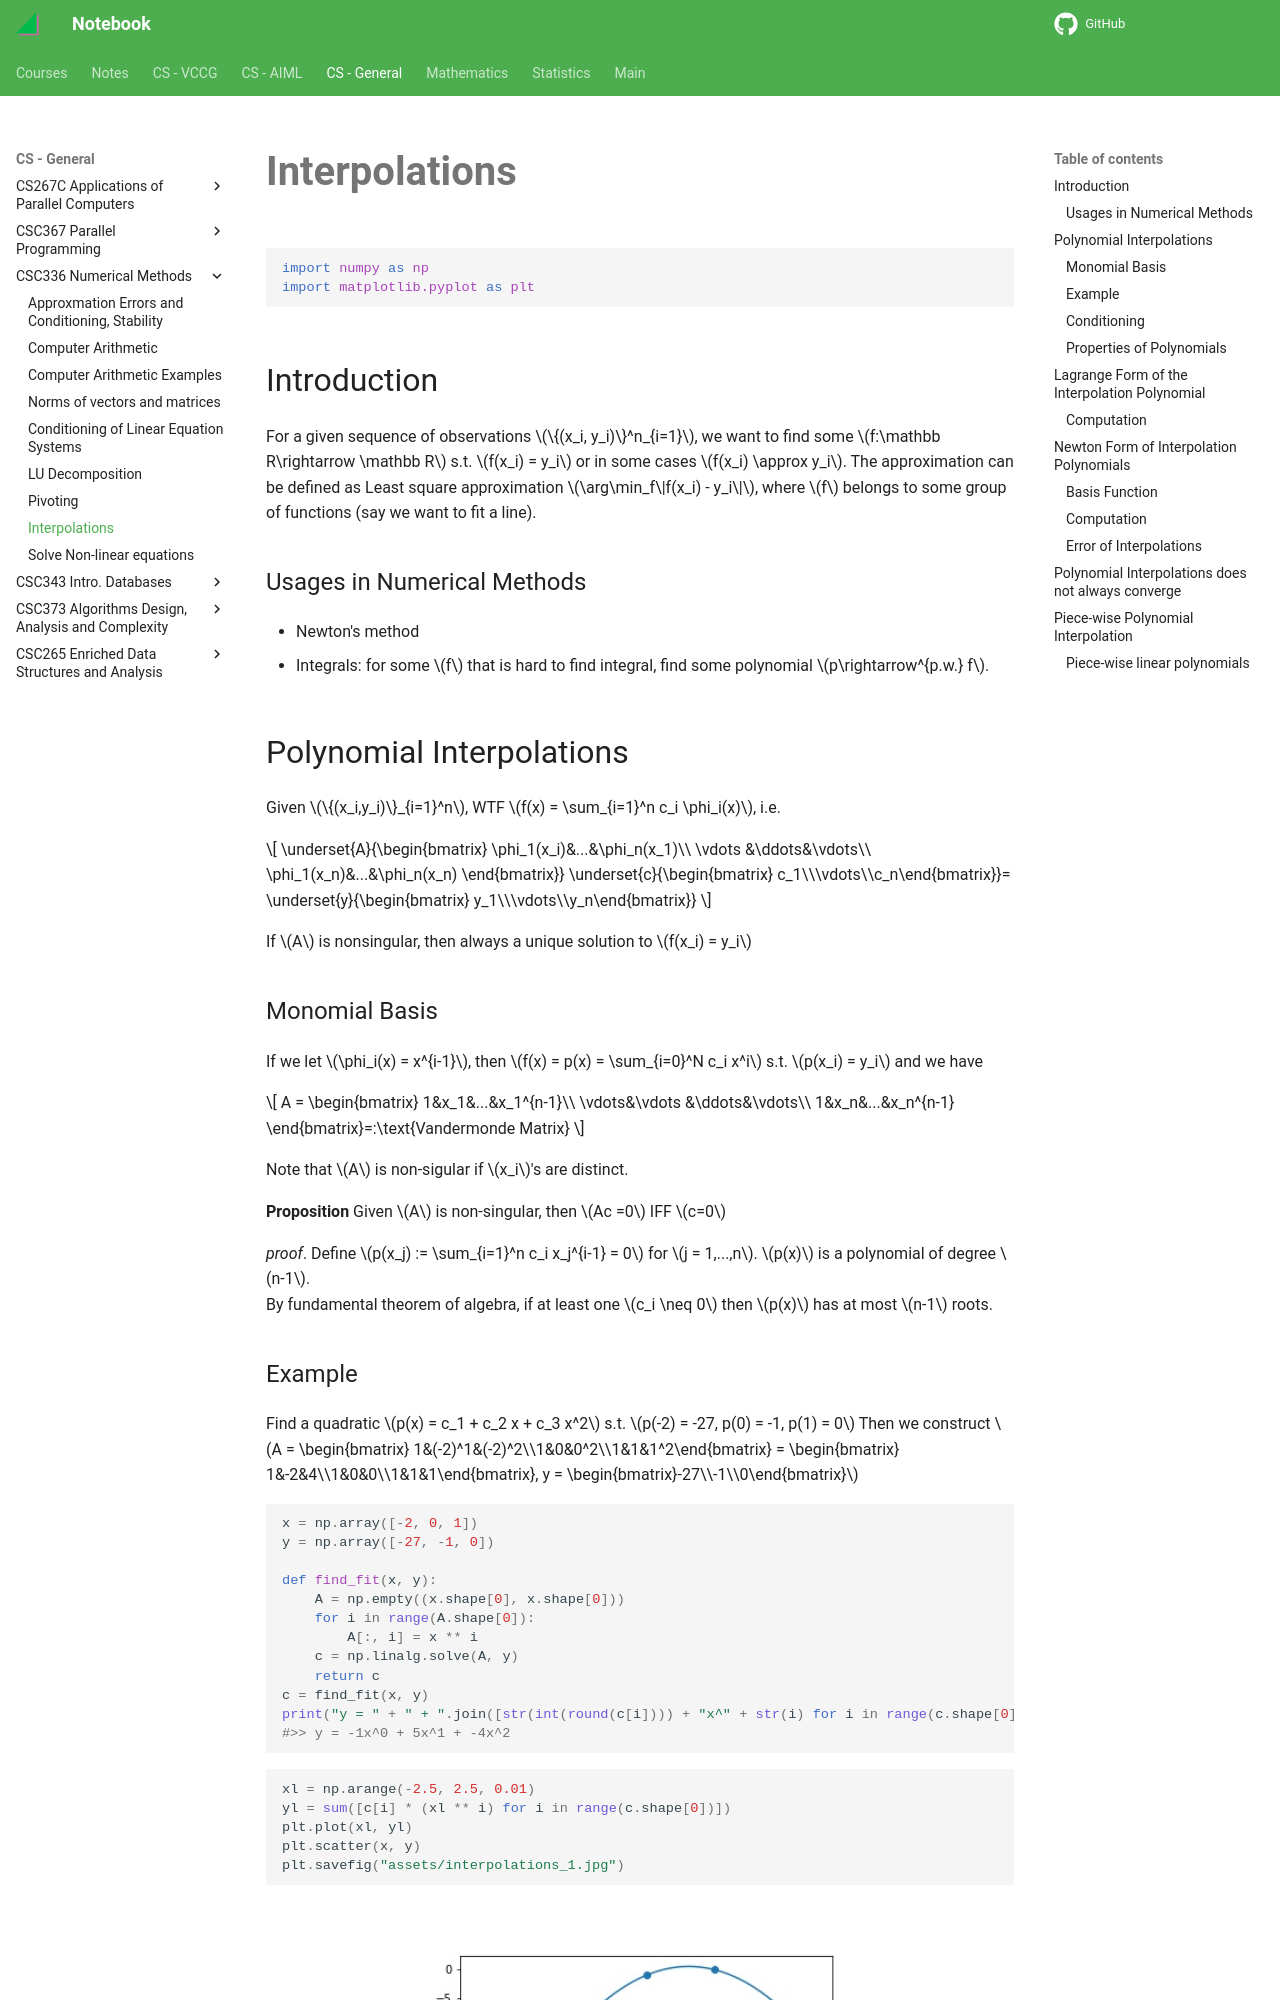

repository: haoda-li/notebook · page: csg/csc336/interpolations.html · generator: mkdocs

# Interpolations


```python
import numpy as np
import matplotlib.pyplot as plt
```

## Introduction
For a given sequence of observations $\{(x_i, y_i)\}^n_{i=1}$, we want to find some $f:\mathbb R\rightarrow \mathbb R$ s.t. $f(x_i) = y_i$ or in some cases $f(x_i) \approx y_i$. The approximation can be defined as Least square approximation $\arg\min_f\|f(x_i) - y_i\|$, where $f$ belongs to some group of functions (say we want to fit a line). 

### Usages in Numerical Methods
 - Newton's method
 - Integrals: for some $f$ that is hard to find integral, find some polynomial $p\rightarrow^{p.w.} f$. 

##  Polynomial Interpolations
Given $\{(x_i,y_i)\}_{i=1}^n$, WTF $f(x) = \sum_{i=1}^n c_i \phi_i(x)$, i.e. 

$$
\underset{A}{\begin{bmatrix}
\phi_1(x_i)&...&\phi_n(x_1)\\
\vdots &\ddots&\vdots\\
\phi_1(x_n)&...&\phi_n(x_n)
\end{bmatrix}}
\underset{c}{\begin{bmatrix}
c_1\\\vdots\\c_n\end{bmatrix}}= 
\underset{y}{\begin{bmatrix}
y_1\\\vdots\\y_n\end{bmatrix}}
$$

If $A$ is nonsingular, then always a unique solution to $f(x_i) = y_i$

### Monomial Basis
If we let $\phi_i(x) = x^{i-1}$, then $f(x) = p(x) = \sum_{i=0}^N c_i x^i$ s.t. $p(x_i) = y_i$ and we have 

$$
A = \begin{bmatrix}
1&x_1&...&x_1^{n-1}\\
\vdots&\vdots &\ddots&\vdots\\
1&x_n&...&x_n^{n-1}
\end{bmatrix}=:\text{Vandermonde Matrix}
$$

Note that $A$ is non-sigular if $x_i$'s are distinct. 

__Proposition__ Given $A$ is non-singular, then $Ac =0$ IFF $c=0$  

_proof_. Define $p(x_j) := \sum_{i=1}^n c_i x_j^{i-1} = 0$ for $j = 1,...,n$. $p(x)$ is a polynomial of degree $n-1$.  
By fundamental theorem of algebra, if at least one $c_i \neq 0$ then $p(x)$ has at most $n-1$ roots. 

### Example
Find a quadratic $p(x) = c_1 + c_2 x + c_3 x^2$ s.t. $p(-2) = -27, p(0) = -1, p(1) = 0$
Then we construct $A = \begin{bmatrix} 1&(-2)^1&(-2)^2\\1&0&0^2\\1&1&1^2\end{bmatrix} = \begin{bmatrix} 1&-2&4\\1&0&0\\1&1&1\end{bmatrix}, y = \begin{bmatrix}-27\\-1\\0\end{bmatrix}$


```python
x = np.array([-2, 0, 1])
y = np.array([-27, -1, 0])

def find_fit(x, y):
    A = np.empty((x.shape[0], x.shape[0]))
    for i in range(A.shape[0]):
        A[:, i] = x ** i
    c = np.linalg.solve(A, y)
    return c
c = find_fit(x, y)
print("y = " + " + ".join([str(int(round(c[i]))) + "x^" + str(i) for i in range(c.shape[0])]))
#>> y = -1x^0 + 5x^1 + -4x^2
```

```python
xl = np.arange(-2.5, 2.5, 0.01)
yl = sum([c[i] * (xl ** i) for i in range(c.shape[0])])
plt.plot(xl, yl)
plt.scatter(x, y)
plt.savefig("assets/interpolations_1.jpg")
```

<figure markdown>
  ![png](assets/interpolations_1.jpg){width="480"}
</figure>
